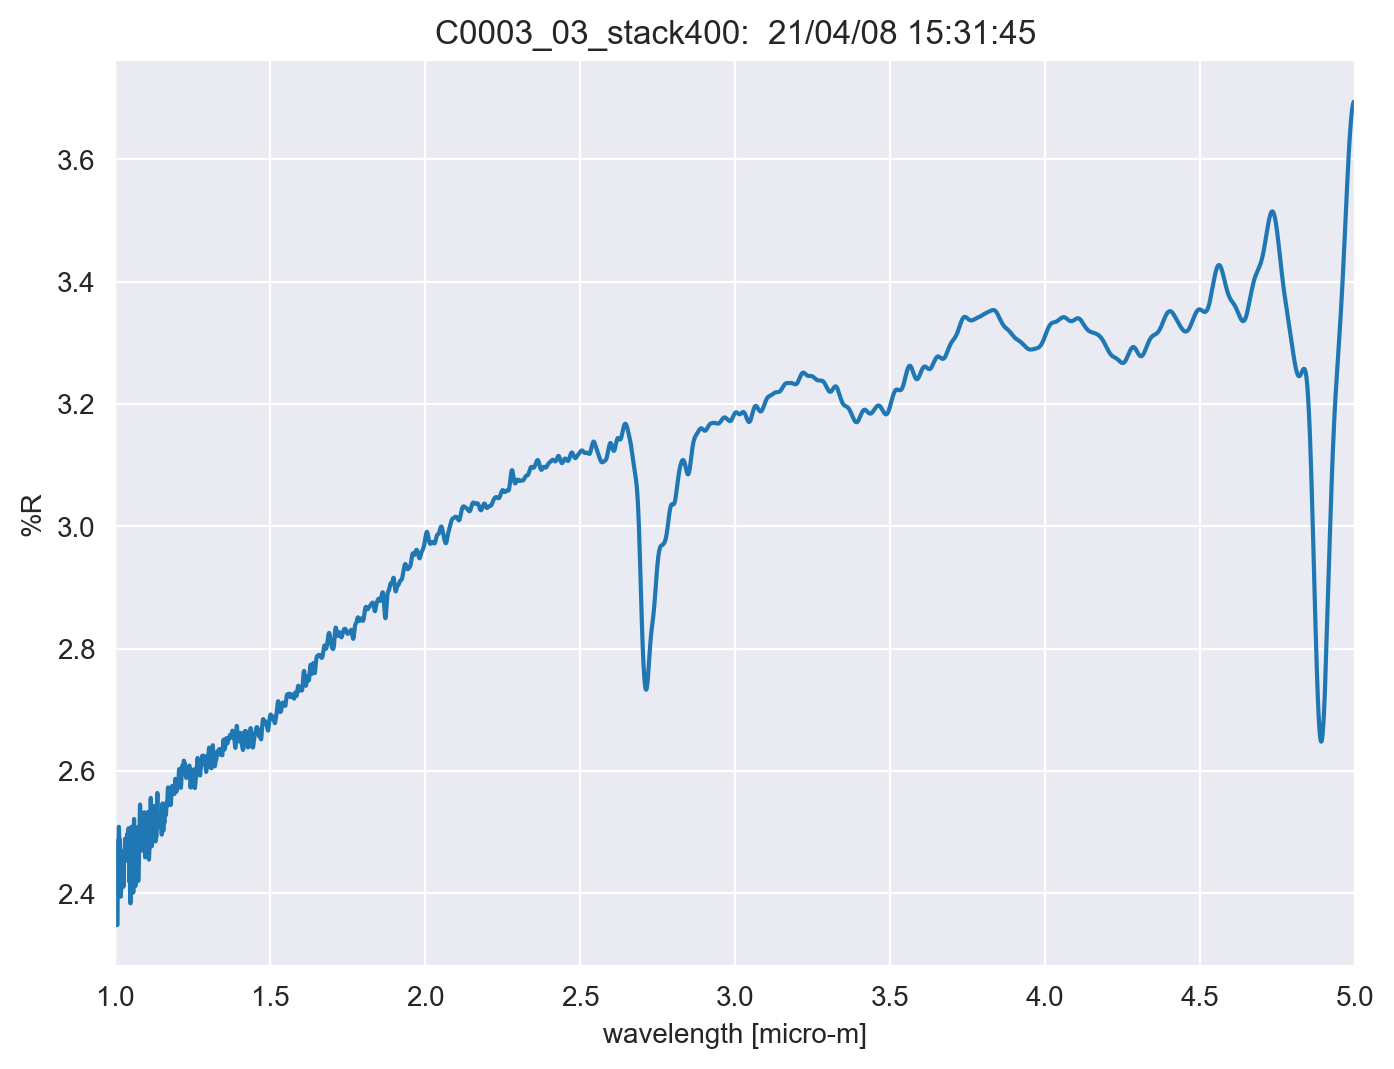

The file beside this chart, header and first rows:
TITLE, C0003_03_stack400
DATA TYPE, INFRARED SPECTRUM
ORIGIN, JASCO
OWNER, 
DATE, 21/04/08
TIME, 15:31:45
SPECTROMETER/DATA SYSTEM, 
LOCALE, 1041
RESOLUTION, 
DELTAX, -0.0003
XUNITS, MICROMETERS
YUNITS, REFLECTANCE
FIRSTX, 5
LASTX, 1
NPOINTS, 13334
FIRSTY, 3.692
MAXY, 3.694
MINY, 2.348
XYDATA
5, 3.692
5, 3.692
4.999, 3.693
4.999, 3.693
4.999, 3.693
4.998, 3.694
4.998, 3.694
4.998, 3.694
4.998, 3.694
4.997, 3.694
4.997, 3.694
4.997, 3.694
4.996, 3.694
4.996, 3.694
4.996, 3.694
4.995, 3.694
4.995, 3.694
4.995, 3.693
4.995, 3.693
4.994, 3.693
4.994, 3.692
4.994, 3.692
4.993, 3.691
4.993, 3.69
4.993, 3.69
4.992, 3.689
4.992, 3.688
4.992, 3.687
4.992, 3.686
4.991, 3.685
4.991, 3.684
4.991, 3.683
4.99, 3.682
4.99, 3.681
4.99, 3.68
4.989, 3.679
4.989, 3.677
4.989, 3.676
4.989, 3.674
4.988, 3.673
4.988, 3.672
4.988, 3.67
... 13,322 more rows
